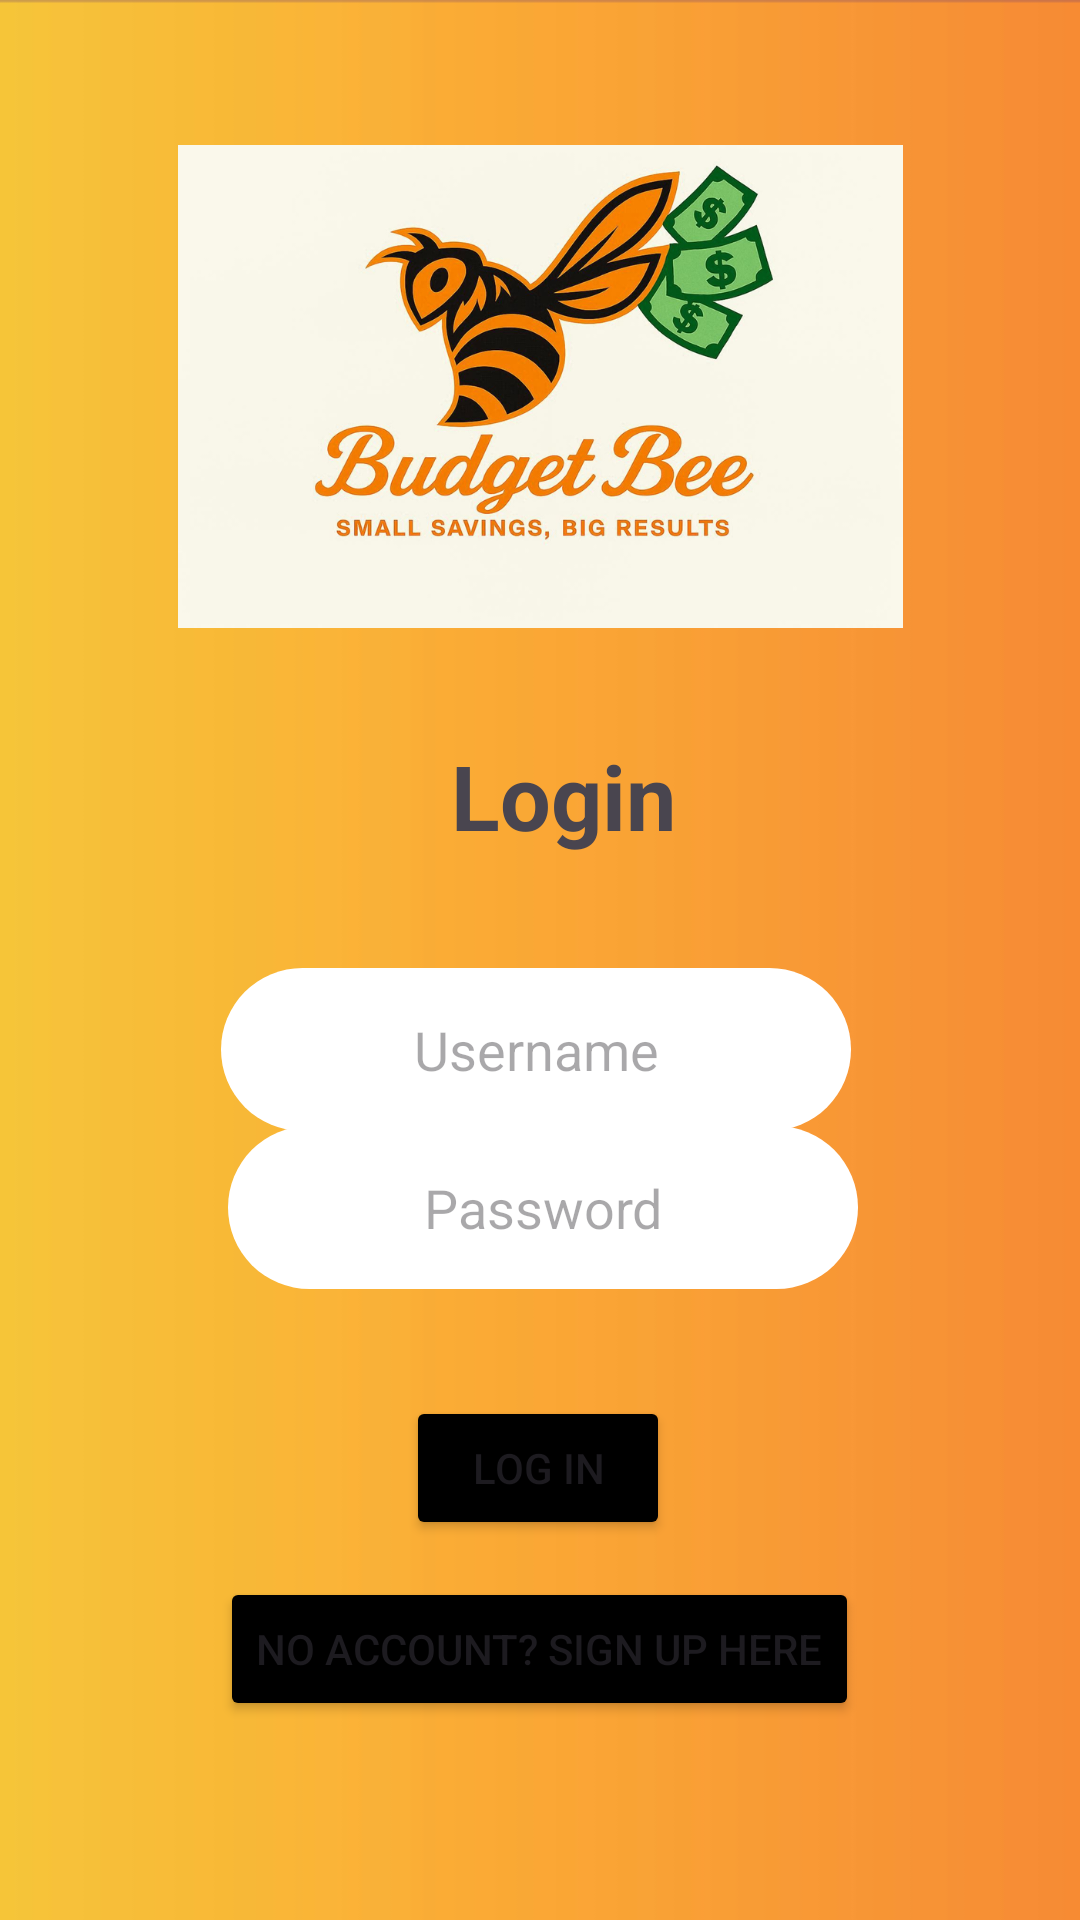

Here is an Android app screen rendered from its layout file. Give the layout XML and the strings, colors and styles it references.
<!-- AndroidManifest.xml: application theme Theme.Prog7313_poe_part2 -->
<!-- res/layout/activity_main.xml -->
<?xml version="1.0" encoding="utf-8"?>
<androidx.constraintlayout.widget.ConstraintLayout xmlns:android="http://schemas.android.com/apk/res/android"
    xmlns:app="http://schemas.android.com/apk/res-auto"
    xmlns:tools="http://schemas.android.com/tools"
    android:id="@+id/main"
    android:layout_width="match_parent"
    android:layout_height="match_parent"
    android:background="@drawable/img"
    tools:context=".MainActivity">

    <ImageView
        android:id="@+id/imageView"
        android:layout_width="293dp"
        android:layout_height="161dp"
        android:importantForAccessibility="no"
        app:layout_constraintBottom_toBottomOf="parent"
        app:layout_constraintEnd_toEndOf="parent"
        app:layout_constraintStart_toStartOf="parent"
        app:layout_constraintTop_toTopOf="parent"
        app:layout_constraintVertical_bias="0.101"
        app:srcCompat="@drawable/logo" />

    <TextView
        android:id="@+id/textView"
        android:layout_width="142dp"
        android:layout_height="50dp"
        android:text="@string/login"
        android:textAlignment="center"
        android:textSize="30sp"
        android:textStyle="bold"
        app:layout_constraintBottom_toBottomOf="parent"
        app:layout_constraintEnd_toEndOf="parent"
        app:layout_constraintHorizontal_bias="0.535"
        app:layout_constraintStart_toStartOf="parent"
        app:layout_constraintTop_toTopOf="parent"
        app:layout_constraintVertical_bias="0.415"
        tools:ignore="TextSizeCheck" />

    <EditText
        android:id="@+id/editTextText"
        android:layout_width="wrap_content"
        android:layout_height="wrap_content"
        android:ems="10"
        android:importantForAutofill="no"
        android:inputType="text"
        android:minHeight="48dp"
        android:hint="@string/username"
        android:background="@drawable/round"
        android:padding="15dp"
        android:gravity="center"
        app:layout_constraintBottom_toBottomOf="parent"
        app:layout_constraintEnd_toEndOf="parent"
        app:layout_constraintHorizontal_bias="0.492"
        app:layout_constraintStart_toStartOf="parent"
        app:layout_constraintTop_toTopOf="parent"
        app:layout_constraintVertical_bias="0.551"
        tools:ignore="LabelFor" />

    <EditText
        android:id="@+id/editTextText2"
        android:layout_width="wrap_content"
        android:layout_height="wrap_content"
        android:ems="10"
        android:importantForAutofill="no"
        android:inputType="text"
        android:minHeight="48dp"
        android:hint="@string/password"
        android:background="@drawable/round"
        android:padding="15dp"
        android:gravity="center"
        app:layout_constraintBottom_toBottomOf="parent"
        app:layout_constraintEnd_toEndOf="parent"
        app:layout_constraintHorizontal_bias="0.507"
        app:layout_constraintStart_toStartOf="parent"
        app:layout_constraintTop_toTopOf="parent"
        app:layout_constraintVertical_bias="0.641"
        tools:ignore="LabelFor" />

    <Button
        android:id="@+id/button"
        android:layout_width="wrap_content"
        android:layout_height="wrap_content"
        android:text="@string/log_in"
        android:backgroundTint="@color/black"
        app:layout_constraintBottom_toBottomOf="parent"
        app:layout_constraintEnd_toEndOf="parent"
        app:layout_constraintHorizontal_bias="0.498"
        app:layout_constraintStart_toStartOf="parent"
        app:layout_constraintTop_toTopOf="parent"
        app:layout_constraintVertical_bias="0.786" />

    <Button
        android:id="@+id/button2"
        android:layout_width="wrap_content"
        android:layout_height="wrap_content"
        android:text="@string/no_account_sign_up_here"
        android:backgroundTint="@color/black"
        app:layout_constraintBottom_toBottomOf="parent"
        app:layout_constraintEnd_toEndOf="parent"
        app:layout_constraintHorizontal_bias="0.498"
        app:layout_constraintStart_toStartOf="parent"
        app:layout_constraintTop_toTopOf="parent"
        app:layout_constraintVertical_bias="0.888" />


</androidx.constraintlayout.widget.ConstraintLayout>
<!-- resources referenced by this layout -->
<resources>
  <color name="black">#FF000000</color>
  <!-- drawable img: png bitmap (drawable, 17934 bytes) -->
  <!-- drawable logo: png bitmap (drawable, 446976 bytes) -->
  <!-- drawable round (drawable) -->
  <?xml version="1.0" encoding="utf-8"?>
  
  <shape xmlns:android="http://schemas.android.com/apk/res/android">
  
     <corners android:radius="30dp"/>
      <solid android:color="@color/white"/>
  
  
  </shape>
  <string name="log_in">Log in</string>
  <string name="login">Login</string>
  <string name="no_account_sign_up_here">No Account? Sign up here</string>
  <string name="password">Password</string>
  <string name="username">Username</string>
  <style name="Theme.Prog7313_poe_part2" parent="Base.Theme.Prog7313_poe_part2" />
  <color name="white">#FFFFFFFF</color>
  <style name="Base.Theme.Prog7313_poe_part2" parent="Theme.Material3.DayNight.NoActionBar">
          
          <item name="colorPrimary">@color/blue</item>
          <item name="colorPrimaryVariant">@color/blue</item>
          <item name="colorOnPrimary">@color/white</item>
  
          <item name="colorSecondary">@color/blue2</item>
          <item name="colorSecondaryVariant">@color/blue2</item>
          <item name="colorOnSecondary">@color/yellow</item>
      </style>
  <color name="blue">#03AED2</color>
  <color name="blue2">#406093</color>
  <color name="yellow">#FFDE42</color>
</resources>
